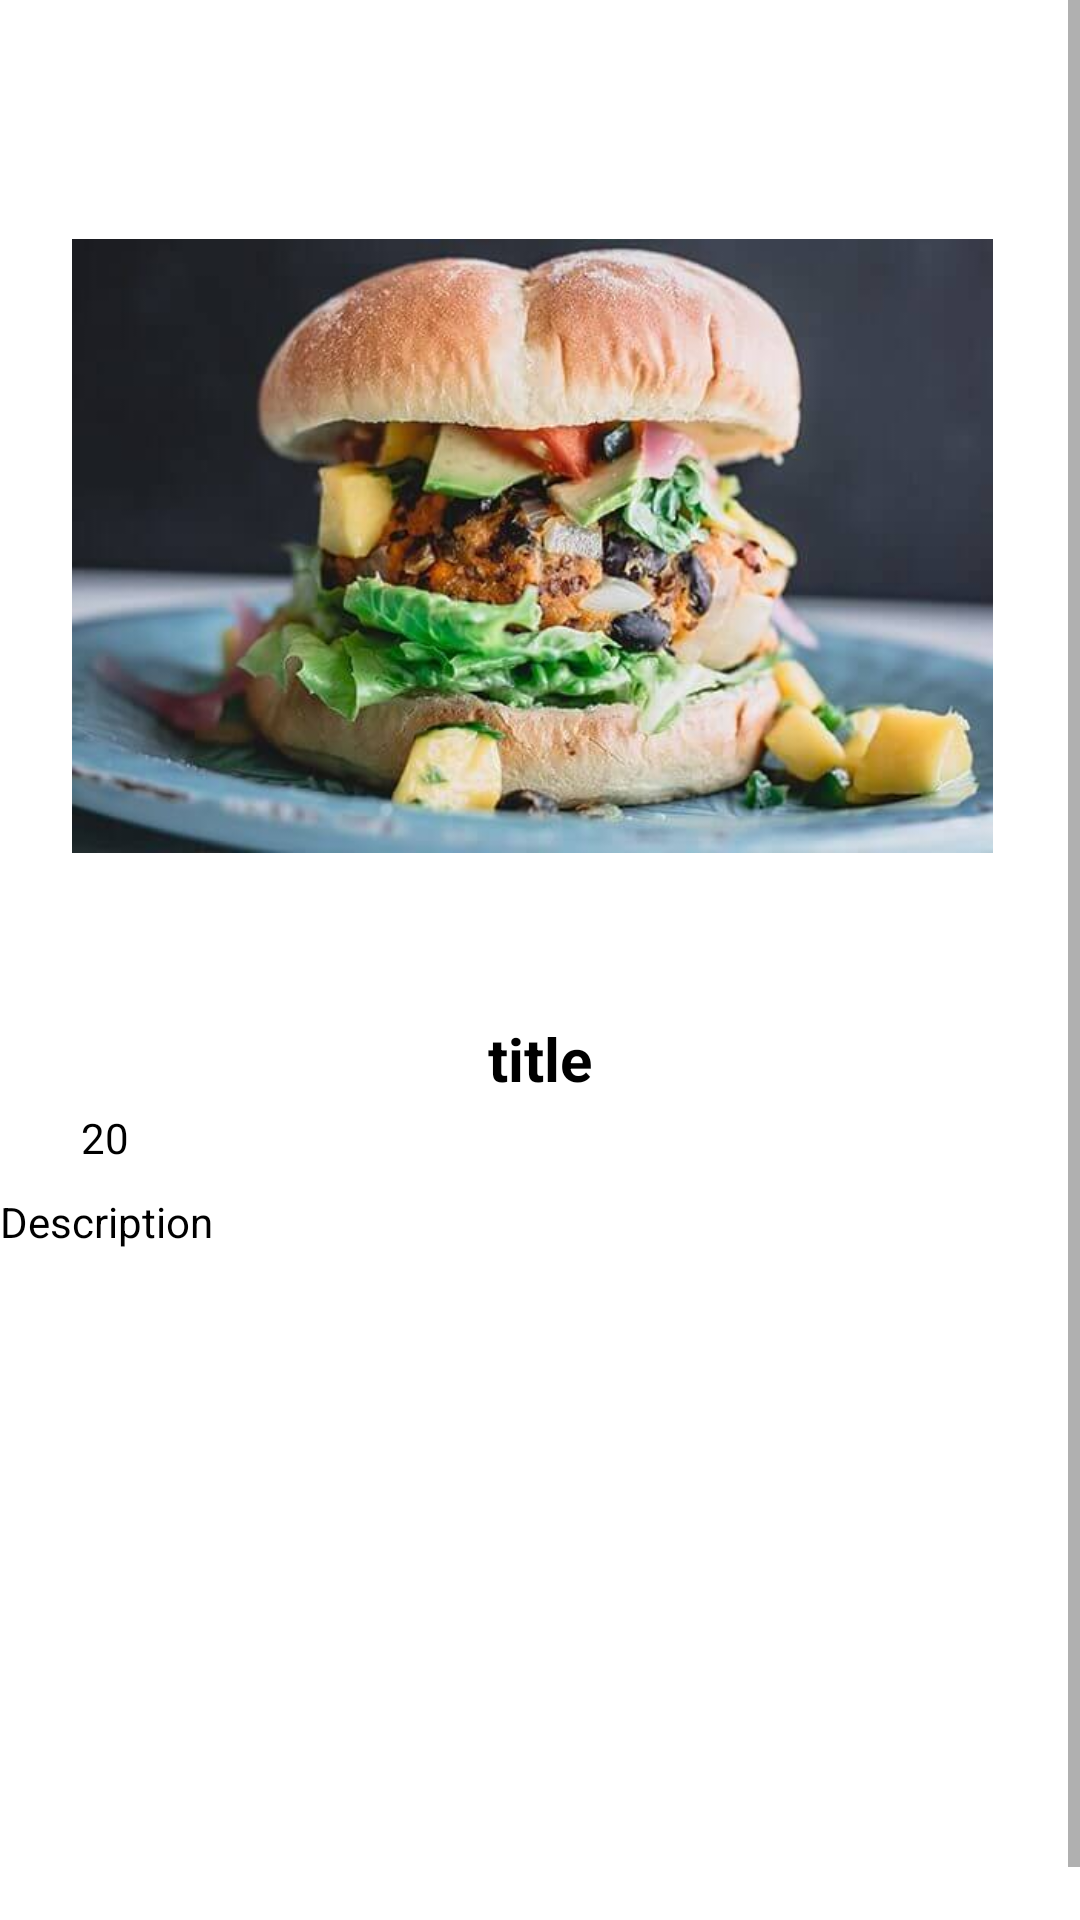

Android layout source for this screen:
<!-- AndroidManifest.xml: application theme Theme.Oreon -->
<!-- res/layout/activity_show_detail.xml -->
<?xml version="1.0" encoding="utf-8"?>
<androidx.constraintlayout.widget.ConstraintLayout xmlns:android="http://schemas.android.com/apk/res/android"
    xmlns:app="http://schemas.android.com/apk/res-auto"
    xmlns:tools="http://schemas.android.com/tools"
    android:layout_width="match_parent"
    android:layout_height="match_parent">

    <ScrollView
        android:layout_width="match_parent"
        android:layout_height="match_parent">

        <LinearLayout
            android:layout_width="match_parent"
            android:layout_height="wrap_content"
            android:orientation="vertical" >

            <ImageView
                android:id="@+id/foodPic"
                android:layout_width="307dp"
                android:layout_height="316dp"
                android:layout_margin="24dp"
                android:layout_marginTop="0dp"
                app:srcCompat="@drawable/burger1" />

            <TextView
                android:id="@+id/titleTxt"
                android:layout_width="match_parent"
                android:layout_height="wrap_content"
                android:layout_marginTop="-25dp"
                android:text="title"
                android:textAlignment="center"
                android:textColor="@color/black"
                android:textSize="20sp"
                android:textStyle="bold"
                tools:layout_marginTop="-25dp" />

            <ImageView
                android:id="@+id/imageView4"
                android:layout_width="26dp"
                android:layout_height="24dp"
                app:srcCompat="@drawable/timer" />

            <TextView
                android:id="@+id/timeTxt"
                android:layout_width="240dp"
                android:layout_height="18dp"
                android:layout_marginStart="27dp"
                android:layout_marginTop="-21dp"
                android:text="20"
                android:textColor="@color/black"
                tools:layout_marginEnd="40dp" />

            <TextView
                android:id="@+id/descTxt"
                android:layout_width="359dp"
                android:layout_height="258dp"
                android:layout_marginTop="10dp"
                android:layout_weight="1"
                android:text="Description"
                android:textColor="@color/black" />
        </LinearLayout>
    </ScrollView>

</androidx.constraintlayout.widget.ConstraintLayout>
<!-- resources referenced by this layout -->
<resources>
  <!-- drawable burger1: jpg bitmap (drawable, 30485 bytes) -->
  <style name="Theme.Oreon" parent="Theme.MaterialComponents.DayNight.NoActionBar">
          
          <item name="colorPrimary">@color/black</item>
          <item name="colorPrimaryVariant">@color/black</item>
          <item name="colorOnPrimary">@color/white</item>
          
          <item name="colorSecondary">@color/teal_200</item>
          <item name="colorSecondaryVariant">@color/teal_700</item>
          <item name="colorOnSecondary">@color/black</item>
          
          <item name="android:statusBarColor" tools:targetApi="21">?attr/colorPrimaryVariant</item>
          
      </style>
  <!-- not gathered from this repository: default colours our renderer supplied (Android Studio template values) -->
  <color name="teal_200">#FF03DAC5</color>
  <color name="teal_700">#FF018786</color>
  <color name="black">#FF000000</color>
  <color name="white">#FFFFFFFF</color>
</resources>
